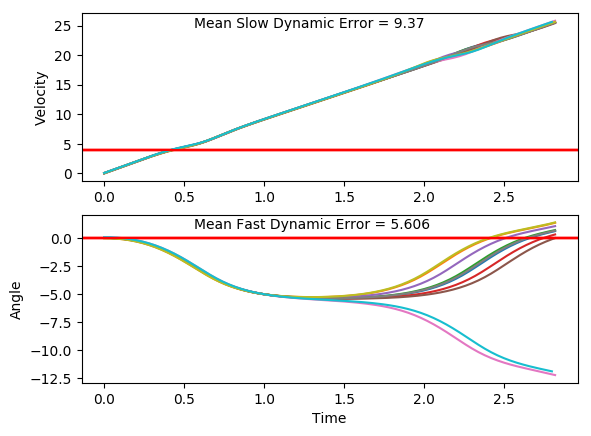

The table this chart was drawn from, first rows:
x, xdot, theta, thetadot, x, xdot, theta, thetadot, x.1, xdot.1, theta.1, thetadot.1, x.1.1, xdot.1.1, theta.1.1, thetadot.1.1, x.1.1.1, xdot.1.1.1, theta.1.1.1, thetadot.1.1.1, x.1.1.1.1, xdot.1.1.1.1, theta.1.1.1.1, thetadot.1.1.1.1
-16.0, 0.04388, 0.03259, 0.04323, -16.0, 0.01885, -0.04305, -0.04463, -16.0, -0.02686, -0.01209, -0.003021, -16.0, 0.01059, 0.04428, -0.008536, -16.0, -0.01788, -0.003211, 0.04143, -16.0, 0.02838, -0.02626, 0.0008074
-16, 0.2385, 0.03346, -0.239, -16, 0.2146, -0.04394, -0.3506, -16, 0.1684, -0.01215, -0.2995, -16, 0.205, 0.04411, -0.2869, -16, 0.1773, -0.002382, -0.2523, -16, 0.2239, -0.02624, -0.3
-15.99, 0.4331, 0.02868, -0.5209, -16, 0.4103, -0.05095, -0.6568, -16, 0.3637, -0.01814, -0.596, -16, 0.3995, 0.03837, -0.5654, -16, 0.3724, -0.007427, -0.5457, -15.99, 0.4194, -0.03224, -0.6009
-15.99, 0.6279, 0.01826, -0.8045, -15.99, 0.6061, -0.06409, -0.9651, -15.99, 0.5591, -0.03006, -0.8943, -15.99, 0.5941, 0.02706, -0.8457, -15.99, 0.5677, -0.01834, -0.8407, -15.99, 0.6149, -0.04426, -0.9035
-15.97, 0.8227, 0.002168, -1.091, -15.98, 0.802, -0.08339, -1.277, -15.98, 0.7546, -0.04794, -1.196, -15.98, 0.7888, 0.01014, -1.13, -15.98, 0.763, -0.03516, -1.139, -15.97, 0.8106, -0.06233, -1.21
-15.96, 1.018, -0.01966, -1.383, -15.96, 0.9981, -0.1089, -1.595, -15.96, 0.9503, -0.07187, -1.504, -15.96, 0.9838, -0.01245, -1.419, -15.96, 0.9586, -0.05794, -1.443, -15.96, 1.006, -0.08653, -1.521
-15.94, 1.213, -0.04733, -1.682, -15.94, 1.194, -0.1408, -1.919, -15.94, 1.146, -0.1019, -1.818, -15.94, 1.179, -0.04084, -1.716, -15.94, 1.154, -0.08679, -1.753, -15.94, 1.203, -0.117, -1.84
-15.91, 1.409, -0.08097, -1.989, -15.92, 1.391, -0.1792, -2.252, -15.92, 1.342, -0.1383, -2.14, -15.92, 1.375, -0.07515, -2.021, -15.92, 1.35, -0.1218, -2.071, -15.91, 1.399, -0.1538, -2.166
-15.88, 1.605, -0.1208, -2.306, -15.89, 1.587, -0.2243, -2.594, -15.89, 1.539, -0.1811, -2.472, -15.89, 1.57, -0.1156, -2.336, -15.89, 1.547, -0.1633, -2.399, -15.89, 1.595, -0.1971, -2.502
-15.85, 1.801, -0.1669, -2.633, -15.86, 1.783, -0.2761, -2.946, -15.86, 1.735, -0.2306, -2.815, -15.86, 1.766, -0.1623, -2.662, -15.86, 1.743, -0.2112, -2.737, -15.85, 1.791, -0.2471, -2.848
-15.82, 1.997, -0.2195, -2.972, -15.82, 1.979, -0.3351, -3.309, -15.83, 1.93, -0.2868, -3.168, -15.82, 1.962, -0.2155, -2.999, -15.83, 1.939, -0.266, -3.086, -15.82, 1.987, -0.3041, -3.205
-15.78, 2.192, -0.279, -3.322, -15.78, 2.173, -0.4012, -3.681, -15.79, 2.126, -0.3502, -3.532, -15.78, 2.158, -0.2755, -3.349, -15.79, 2.134, -0.3277, -3.446, -15.78, 2.182, -0.3682, -3.572
-15.73, 2.387, -0.3454, -3.684, -15.74, 2.366, -0.4749, -4.062, -15.75, 2.319, -0.4208, -3.906, -15.74, 2.353, -0.3425, -3.71, -15.75, 2.328, -0.3966, -3.816, -15.73, 2.375, -0.4396, -3.949
-15.68, 2.581, -0.4191, -4.057, -15.69, 2.557, -0.5561, -4.451, -15.7, 2.511, -0.499, -4.289, -15.69, 2.546, -0.4167, -4.082, -15.7, 2.521, -0.473, -4.197, -15.69, 2.567, -0.5186, -4.334
-15.63, 2.772, -0.5002, -4.439, -15.64, 2.744, -0.6451, -4.845, -15.65, 2.701, -0.5847, -4.679, -15.64, 2.738, -0.4983, -4.464, -15.65, 2.711, -0.5569, -4.585, -15.64, 2.756, -0.6053, -4.726
-15.58, 2.961, -0.589, -4.828, -15.58, 2.928, -0.742, -5.242, -15.6, 2.887, -0.6783, -5.074, -15.59, 2.927, -0.5876, -4.853, -15.6, 2.898, -0.6486, -4.978, -15.58, 2.941, -0.6998, -5.121
-15.52, 3.146, -0.6856, -5.222, -15.52, 3.106, -0.8469, -5.637, -15.54, 3.068, -0.7798, -5.47, -15.53, 3.111, -0.6847, -5.247, -15.54, 3.08, -0.7481, -5.374, -15.52, 3.121, -0.8022, -5.517
-15.46, 3.326, -0.79, -5.618, -15.46, 3.278, -0.9596, -6.029, -15.48, 3.243, -0.8892, -5.863, -15.47, 3.291, -0.7896, -5.642, -15.48, 3.258, -0.8556, -5.768, -15.46, 3.295, -0.9126, -5.911
-15.39, 3.5, -0.9024, -6.01, -15.4, 3.442, -1.08, -6.411, -15.41, 3.412, -1.006, -6.251, -15.4, 3.465, -0.9024, -6.034, -15.41, 3.428, -0.971, -6.158, -15.39, 3.463, -1.031, -6.297
-15.32, 3.667, -1.023, -6.396, -15.33, 3.599, -1.208, -6.781, -15.35, 3.573, -1.131, -6.629, -15.33, 3.632, -1.023, -6.42, -15.34, 3.591, -1.094, -6.539, -15.32, 3.623, -1.157, -6.672
-15.25, 3.826, -1.15, -6.771, -15.26, 3.748, -1.344, -7.135, -15.27, 3.726, -1.264, -6.992, -15.26, 3.791, -1.152, -6.795, -15.27, 3.746, -1.225, -6.907, -15.25, 3.774, -1.29, -7.033
-15.17, 3.976, -1.286, -7.132, -15.18, 3.888, -1.487, -7.469, -15.2, 3.87, -1.404, -7.338, -15.18, 3.941, -1.287, -7.155, -15.2, 3.893, -1.363, -7.258, -15.18, 3.917, -1.431, -7.374
-15.09, 4.118, -1.429, -7.474, -15.1, 4.02, -1.636, -7.778, -15.12, 4.006, -1.551, -7.662, -15.1, 4.082, -1.431, -7.497, -15.12, 4.031, -1.508, -7.588, -15.1, 4.052, -1.578, -7.694
-15.01, 4.252, -1.578, -7.793, -15.02, 4.146, -1.792, -8.059, -15.04, 4.134, -1.704, -7.959, -15.02, 4.215, -1.58, -7.816, -15.04, 4.161, -1.66, -7.894, -15.02, 4.18, -1.732, -7.986
-14.92, 4.378, -1.734, -8.086, -14.94, 4.268, -1.953, -8.306, -14.96, 4.258, -1.863, -8.226, -14.94, 4.342, -1.737, -8.108, -14.95, 4.285, -1.818, -8.17, -14.93, 4.302, -1.892, -8.247
-14.83, 4.5, -1.896, -8.346, -14.86, 4.388, -2.119, -8.512, -14.87, 4.378, -2.028, -8.456, -14.85, 4.463, -1.899, -8.368, -14.87, 4.406, -1.981, -8.411, -14.85, 4.422, -2.057, -8.469
-14.74, 4.618, -2.063, -8.568, -14.77, 4.51, -2.289, -8.668, -14.79, 4.497, -2.197, -8.641, -14.76, 4.581, -2.066, -8.589, -14.78, 4.525, -2.149, -8.609, -14.76, 4.543, -2.226, -8.645
-14.65, 4.737, -2.234, -8.743, -14.68, 4.638, -2.463, -8.763, -14.7, 4.621, -2.37, -8.771, -14.67, 4.7, -2.238, -8.763, -14.69, 4.647, -2.322, -8.756, -14.67, 4.667, -2.399, -8.764
-14.56, 4.861, -2.409, -8.86, -14.58, 4.775, -2.638, -8.788, -14.6, 4.752, -2.545, -8.835, -14.58, 4.824, -2.413, -8.879, -14.6, 4.775, -2.497, -8.839, -14.57, 4.8, -2.574, -8.816
-14.46, 4.994, -2.586, -8.909, -14.49, 4.925, -2.814, -8.732, -14.51, 4.894, -2.722, -8.823, -14.48, 4.956, -2.591, -8.926, -14.5, 4.914, -2.674, -8.85, -14.48, 4.945, -2.751, -8.79
-14.36, 5.138, -2.764, -8.88, -14.39, 5.09, -2.988, -8.592, -14.41, 5.051, -2.898, -8.728, -14.38, 5.101, -2.769, -8.894, -14.4, 5.066, -2.851, -8.778, -14.38, 5.105, -2.927, -8.681
-14.26, 5.299, -2.942, -8.765, -14.29, 5.272, -3.16, -8.368, -14.31, 5.224, -3.073, -8.547, -14.28, 5.262, -2.947, -8.777, -14.3, 5.235, -3.026, -8.62, -14.28, 5.281, -3.1, -8.486
-14.15, 5.476, -3.117, -8.563, -14.18, 5.469, -3.327, -8.067, -14.21, 5.413, -3.244, -8.284, -14.17, 5.439, -3.123, -8.573, -14.2, 5.42, -3.199, -8.378, -14.17, 5.472, -3.27, -8.211
-14.04, 5.669, -3.288, -8.281, -14.07, 5.678, -3.489, -7.705, -14.1, 5.616, -3.409, -7.951, -14.06, 5.633, -3.294, -8.288, -14.09, 5.62, -3.366, -8.062, -14.06, 5.677, -3.434, -7.868
-13.93, 5.875, -3.454, -7.931, -13.96, 5.895, -3.643, -7.298, -13.99, 5.83, -3.568, -7.564, -13.95, 5.84, -3.46, -7.936, -13.98, 5.831, -3.527, -7.688, -13.95, 5.893, -3.591, -7.475
-13.81, 6.092, -3.613, -7.531, -13.84, 6.118, -3.789, -6.864, -13.87, 6.051, -3.72, -7.141, -13.84, 6.057, -3.619, -7.535, -13.86, 6.051, -3.681, -7.272, -13.83, 6.114, -3.741, -7.048
-13.69, 6.315, -3.763, -7.1, -13.72, 6.341, -3.926, -6.419, -13.75, 6.275, -3.862, -6.699, -13.71, 6.28, -3.769, -7.103, -13.74, 6.274, -3.827, -6.833, -13.71, 6.338, -3.882, -6.605
-13.56, 6.54, -3.905, -6.655, -13.59, 6.564, -4.054, -5.975, -13.62, 6.499, -3.996, -6.252, -13.59, 6.505, -3.912, -6.657, -13.61, 6.499, -3.963, -6.386, -13.58, 6.561, -4.014, -6.159
-13.43, 6.764, -4.038, -6.208, -13.46, 6.784, -4.174, -5.541, -13.49, 6.721, -4.121, -5.812, -13.46, 6.73, -4.045, -6.21, -13.48, 6.722, -4.091, -5.944, -13.45, 6.782, -4.137, -5.72
-13.3, 6.986, -4.162, -5.771, -13.33, 6.999, -4.285, -5.123, -13.36, 6.939, -4.238, -5.386, -13.32, 6.951, -4.169, -5.774, -13.35, 6.941, -4.21, -5.513, -13.32, 7, -4.252, -5.296
-13.16, 7.203, -4.278, -5.35, -13.19, 7.21, -4.387, -4.724, -13.22, 7.153, -4.345, -4.978, -13.19, 7.169, -4.284, -5.353, -13.21, 7.156, -4.32, -5.1, -13.18, 7.212, -4.358, -4.891
-13.01, 7.416, -4.385, -4.949, -13.04, 7.417, -4.482, -4.347, -13.08, 7.362, -4.445, -4.591, -13.04, 7.382, -4.391, -4.953, -13.07, 7.366, -4.422, -4.708, -13.03, 7.421, -4.455, -4.507
-12.86, 7.625, -4.484, -4.57, -12.89, 7.619, -4.569, -3.991, -12.93, 7.567, -4.537, -4.226, -12.89, 7.59, -4.49, -4.575, -12.92, 7.572, -4.516, -4.337, -12.88, 7.625, -4.545, -4.145
-12.71, 7.829, -4.575, -4.214, -12.74, 7.817, -4.649, -3.657, -12.78, 7.767, -4.621, -3.884, -12.74, 7.794, -4.582, -4.221, -12.77, 7.774, -4.603, -3.99, -12.73, 7.824, -4.628, -3.805
-12.56, 8.029, -4.66, -3.882, -12.58, 8.012, -4.722, -3.345, -12.62, 7.964, -4.699, -3.564, -12.59, 7.994, -4.666, -3.891, -12.61, 7.972, -4.683, -3.665, -12.57, 8.021, -4.704, -3.487
-12.39, 8.225, -4.737, -3.573, -12.42, 8.204, -4.789, -3.054, -12.46, 8.158, -4.77, -3.266, -12.43, 8.19, -4.744, -3.584, -12.45, 8.166, -4.756, -3.363, -12.41, 8.214, -4.774, -3.191
-12.23, 8.418, -4.809, -3.286, -12.26, 8.393, -4.85, -2.782, -12.3, 8.348, -4.836, -2.989, -12.26, 8.383, -4.816, -3.299, -12.29, 8.358, -4.823, -3.082, -12.25, 8.404, -4.838, -2.915
-12.06, 8.608, -4.874, -3.021, -12.09, 8.581, -4.905, -2.53, -12.13, 8.537, -4.895, -2.732, -12.09, 8.574, -4.882, -3.036, -12.12, 8.547, -4.885, -2.821, -12.08, 8.592, -4.896, -2.659
-11.89, 8.797, -4.935, -2.776, -11.92, 8.766, -4.956, -2.294, -11.96, 8.723, -4.95, -2.494, -11.92, 8.762, -4.943, -2.794, -11.95, 8.734, -4.941, -2.58, -11.91, 8.778, -4.95, -2.421
-11.71, 8.983, -4.99, -2.551, -11.75, 8.95, -5.002, -2.076, -11.79, 8.908, -5, -2.274, -11.75, 8.948, -4.998, -2.571, -11.78, 8.919, -4.993, -2.356, -11.73, 8.963, -4.998, -2.2
-11.53, 9.168, -5.041, -2.344, -11.57, 9.133, -5.043, -1.872, -11.61, 9.092, -5.045, -2.07, -11.57, 9.133, -5.05, -2.368, -11.6, 9.103, -5.04, -2.15, -11.55, 9.146, -5.042, -1.996
-11.35, 9.352, -5.088, -2.155, -11.38, 9.315, -5.081, -1.683, -11.43, 9.275, -5.087, -1.882, -11.39, 9.317, -5.097, -2.181, -11.42, 9.286, -5.083, -1.96, -11.37, 9.329, -5.082, -1.806
-11.16, 9.535, -5.131, -1.982, -11.2, 9.496, -5.114, -1.507, -11.24, 9.457, -5.124, -1.708, -11.2, 9.5, -5.141, -2.012, -11.23, 9.469, -5.122, -1.785, -11.18, 9.51, -5.118, -1.63
-10.97, 9.717, -5.171, -1.825, -11.01, 9.677, -5.145, -1.342, -11.05, 9.638, -5.159, -1.547, -11.01, 9.682, -5.181, -1.858, -11.04, 9.65, -5.158, -1.624, -10.99, 9.691, -5.151, -1.467
-10.78, 9.898, -5.207, -1.682, -10.81, 9.858, -5.171, -1.188, -10.86, 9.819, -5.189, -1.399, -10.82, 9.864, -5.218, -1.719, -10.85, 9.831, -5.19, -1.476, -10.8, 9.872, -5.18, -1.316
-10.58, 10.08, -5.241, -1.553, -10.62, 10.04, -5.195, -1.045, -10.66, 9.999, -5.217, -1.262, -10.62, 10.05, -5.253, -1.594, -10.65, 10.01, -5.22, -1.34, -10.6, 10.05, -5.206, -1.176
-10.38, 10.26, -5.272, -1.436, -10.42, 10.22, -5.216, -0.9093, -10.46, 10.18, -5.243, -1.136, -10.42, 10.23, -5.284, -1.481, -10.45, 10.19, -5.247, -1.214, -10.4, 10.23, -5.23, -1.045
-10.17, 10.44, -5.301, -1.331, -10.21, 10.4, -5.234, -0.7819, -10.26, 10.36, -5.265, -1.019, -10.21, 10.41, -5.314, -1.381, -10.25, 10.37, -5.271, -1.099, -10.2, 10.41, -5.251, -0.9227
-9.965, 10.62, -5.327, -1.237, -10, 10.58, -5.25, -0.6613, -10.05, 10.54, -5.286, -0.9107, -10.01, 10.59, -5.342, -1.292, -10.04, 10.55, -5.293, -0.993, -9.99, 10.59, -5.269, -0.8085
-9.753, 10.8, -5.352, -1.153, -9.793, 10.76, -5.263, -0.5466, -9.842, 10.72, -5.304, -0.8102, -9.794, 10.77, -5.368, -1.215, -9.828, 10.73, -5.313, -0.8954, -9.778, 10.77, -5.285, -0.7014
... 82 more rows
